Photos from the image-classification dataset "Data" in the GitHub repository yashhashhrrreee/Peppermint-Identification-and-Classification-Model. Its 3 classes are: dried, fresh, spoiled.

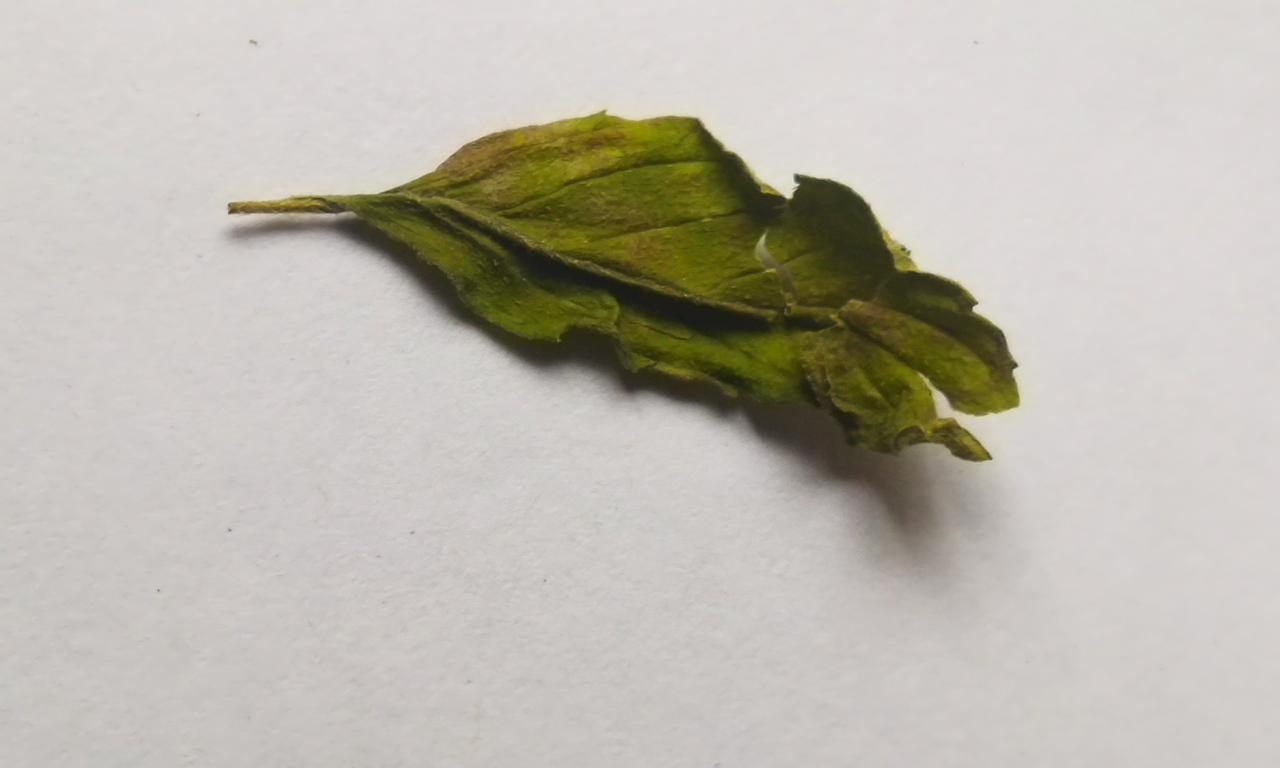
Label: spoiled

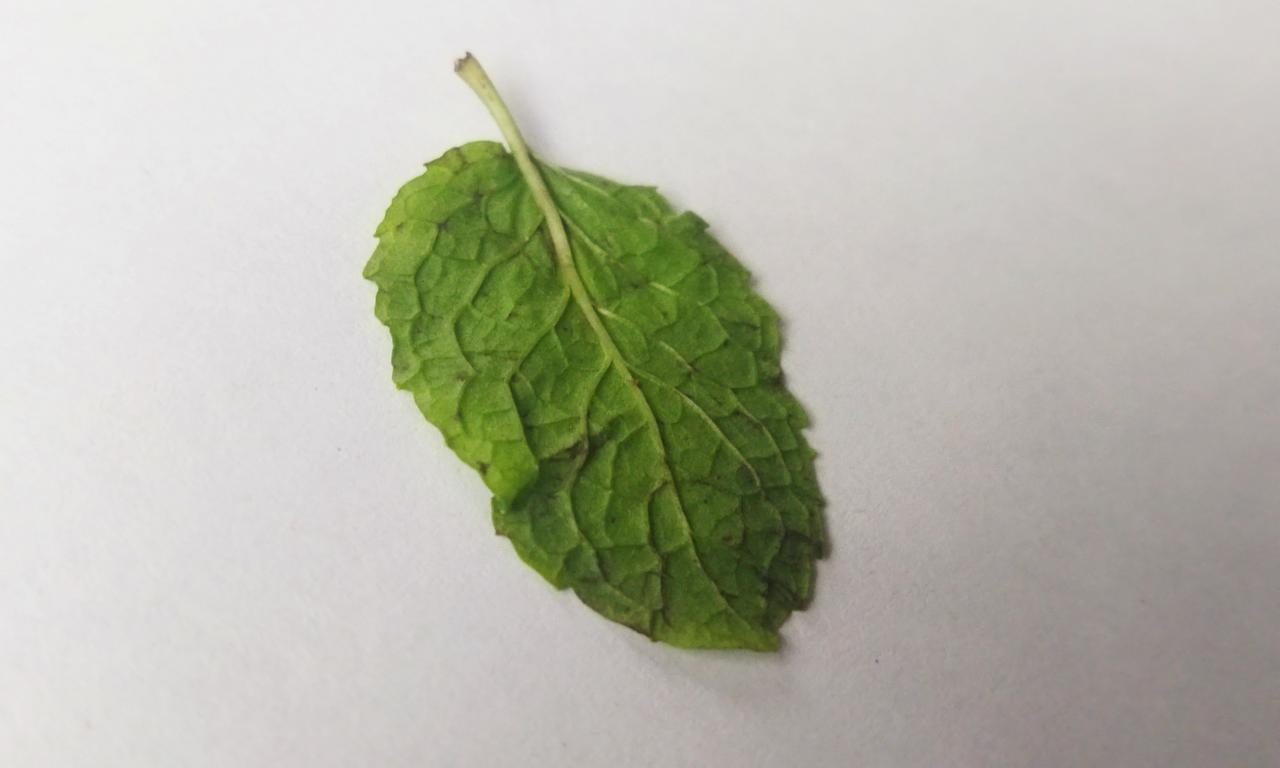
Label: fresh

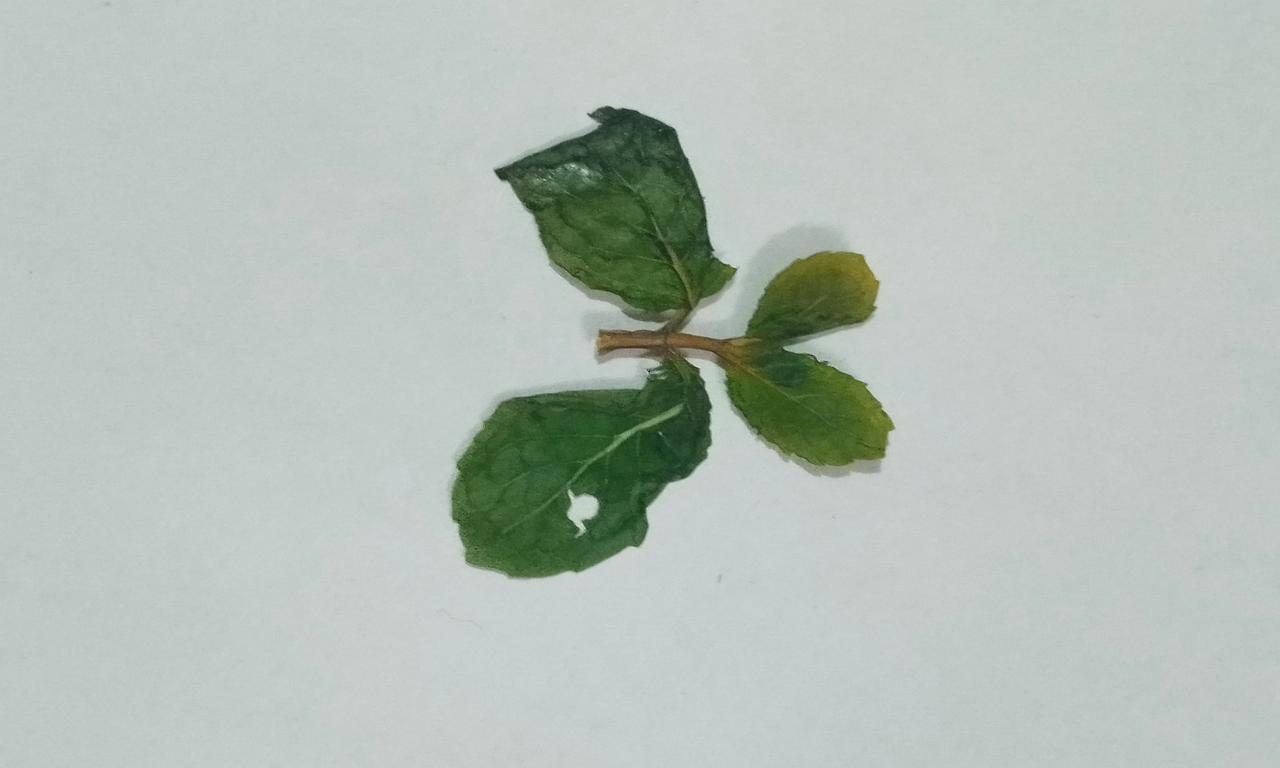
Label: dried

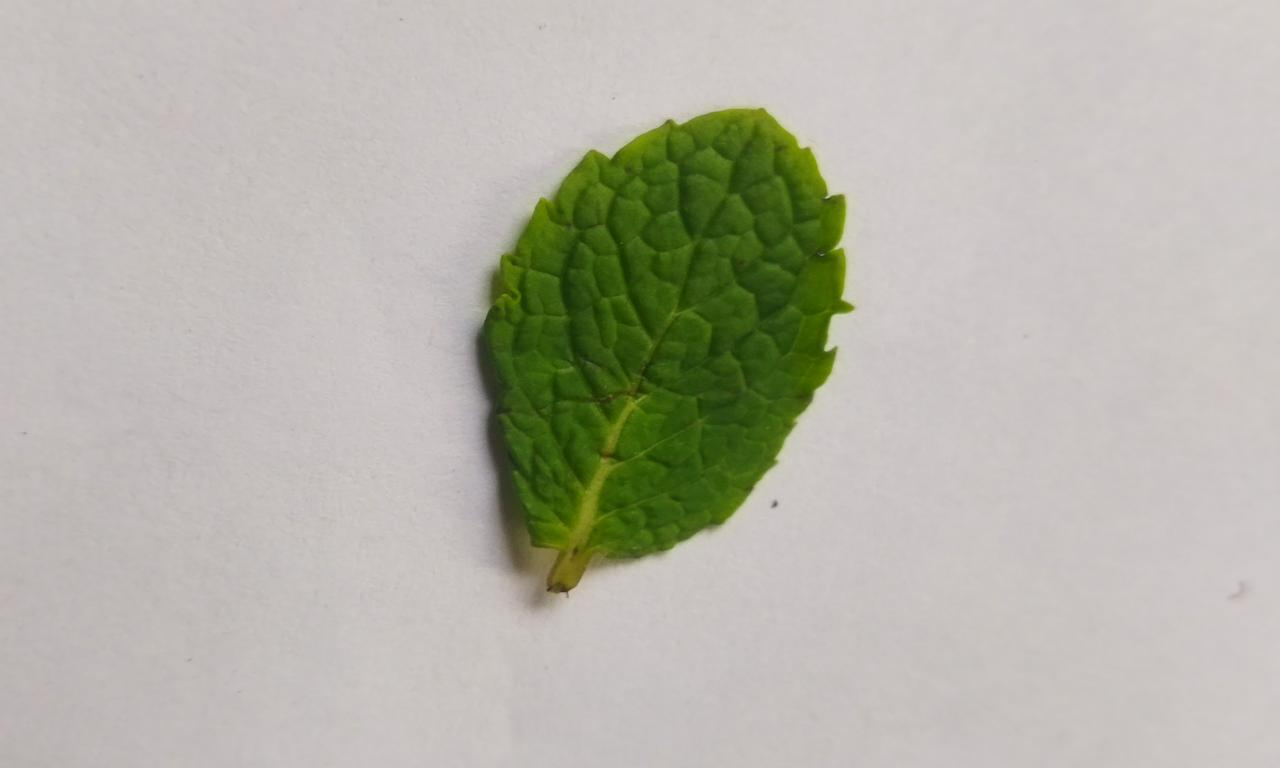
Label: fresh

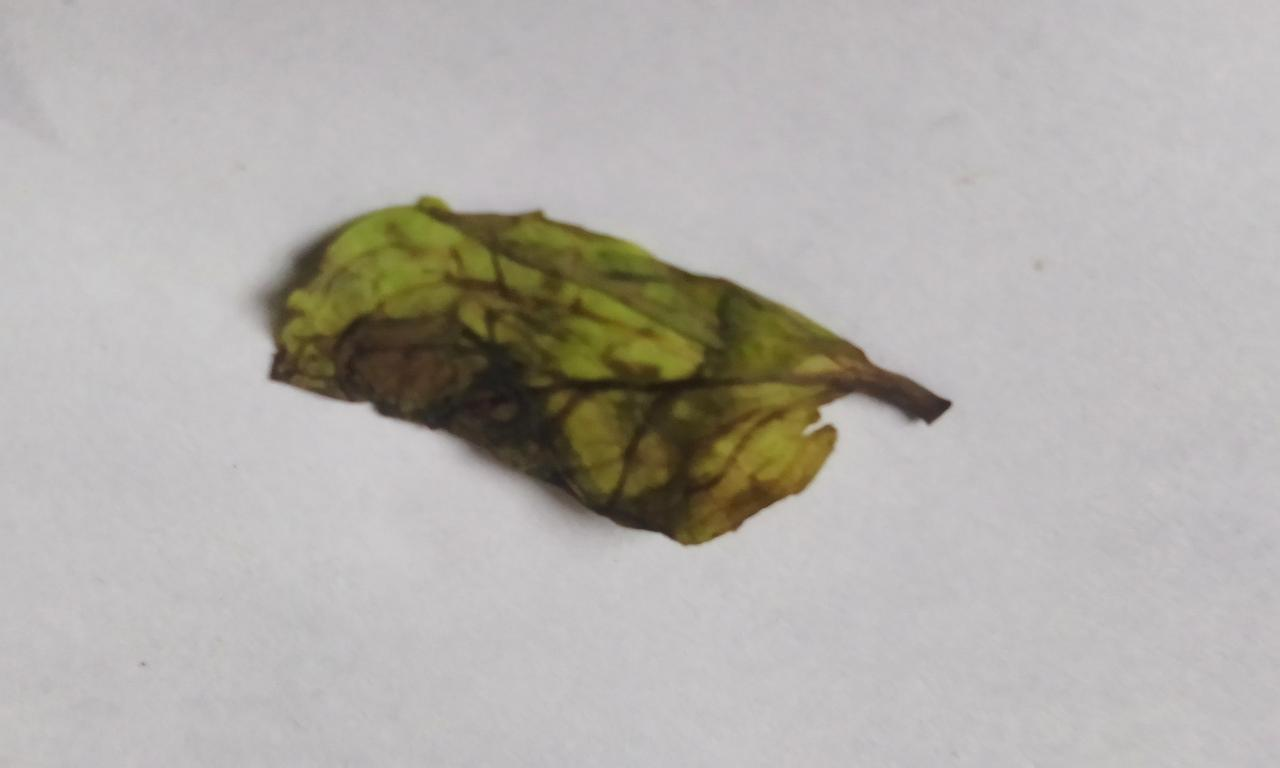
Label: spoiled

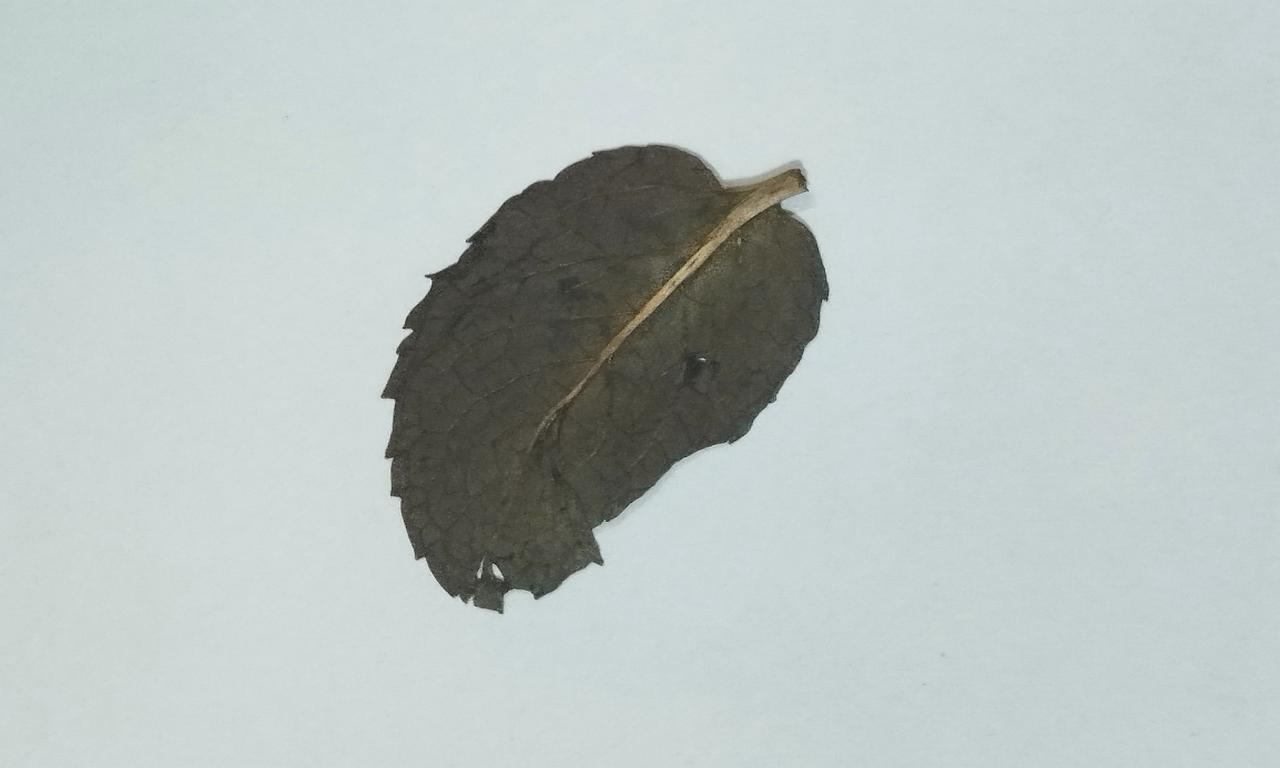
Label: dried
